pico-8 play session: hold → + tap 🅾

[t = 2 s] hold → ~2s, tap 🅾 ~4×
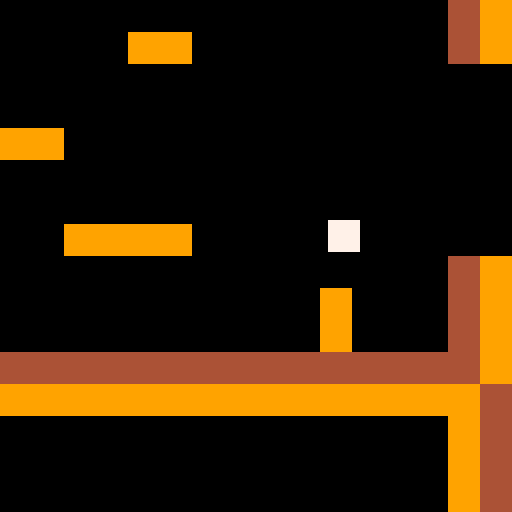
[t = 4 s] hold → ~4s, tap 🅾 ~7×
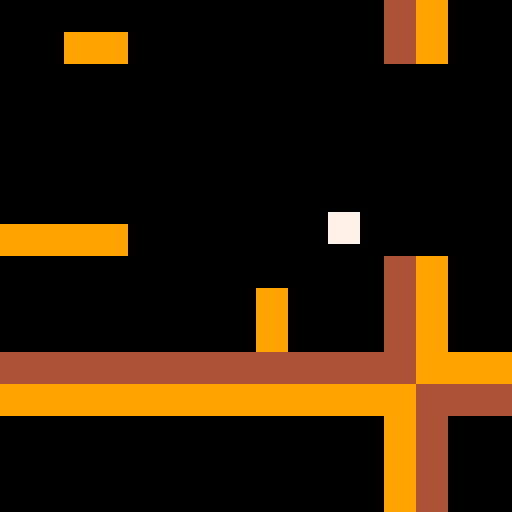
[t = 6 s] hold → ~6s, tap 🅾 ~10×
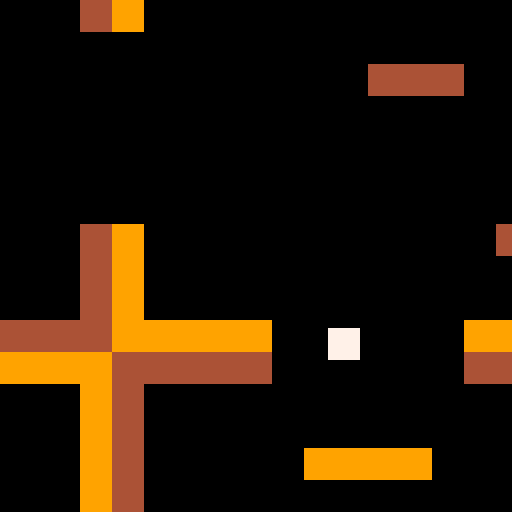

pico-8 cartridge
version 16
__lua__

--todo : improve collision detection
--todo : add camera

--player
player = {
   --starting position
   x = 72,
   y = 16,
   --velocity
   dx = 0,
   dy = 0,
   --can player jump?
   grounded = false,
   --tuning constants
   jumpvel = 3.4
}

--globals
glob = {
   --per frame gravity
   grav = 0.2
}

--2d vector
function vector(x, y)
   local v = {
      x = x,
      y = y,
      --get length of vector
      get_length = function(self)
	 return sqrt((self.x ^ 2) + (self.y ^ 2))
      end,

      --get the normal of the vector
      get_norm = function(self)
	 local l = self:get_length()
	 return vector((self.x / l), (self.y / l)), l;
      end,
   }
   return v
end

--camera
function p_camera(target)
   local c = {
      --target to follow
      tar = target,
      pos = vector(target.x, target.y),
      --how far from the center of the screen
      --the target can be before the camera
      --starts to follow
      pull_threshold = 16,
      --min and max positions of camera
      --the edges of the level
      min_pos = vector(64, 64),
      max_pos = vector(320, 320),
      shake_remaining = 0,
      shake_force = 0,

      update = function(self)
	 self.shake_remaining = max(0, self.shake_remaining - 1)

	 --follow target outside of pull range
	 if self:pull_max_x() < self.tar.x then
	    self.pos.x += min(self.tar.x - self:pull_max_x(), 4)
	 end
	 if self:pull_min_x() > self.tar.x then
	    self.pos.x += min(self.tar.x - self:pull_min_x(), 4)
	 end
	 if self:pull_max_y() < self.tar.y then
            self.pos.y += min(self.tar.y - self:pull_max_y(), 4)
	 end
	 if self:pull_min_y() > self.tar.y then
	    self.pos.y += min(self.tar.y - self:pull_min_y(), 4)
	 end

	 --lock to edge
	 if(self.pos.x < self.min_pos.x)self.pos.x = self.min_pos.x
	 if(self.pos.x > self.max_pos.x)self.pos.x = self.max_pos.x
	 if(self.pos.y < self.min_pos.y)self.pos.y = self.min_pos.y
	 if(self.pos.y > self.max_pos.y)self.pos.y = self.max_pos.y
      end,

      cam_position = function(self)
	 --calculate camera shake
	 local shk = vector(0, 0)
	 if self.shake_remaining > 0 then
	    shk.x = rnd(self.shake_force) - (self.shake_force / 2)
	    shk.y = rnd(self.shake_force) - (self.shake_force / 2)
         end
         return self.pos.x - 64 + shk.x, self.pos.y - 64 + shk.y
      end,

      pull_max_x = function(self)
         return self.pos.x + self.pull_threshold
      end,

      pull_min_x = function(self)
         return self.pos.x - self.pull_threshold
      end,

      pull_max_y = function(self)
         return self.pos.y + self.pull_threshold
      end,

      pull_min_y = function(self)
         return self.pos.y - self.pull_threshold
      end,

      shake = function(self, ticks, force)
         self.shake_remaining = ticks
         self.shake_force = force
      end
   }
   return c
end

--reset to initial state
--todo : player stuff needs to be refactored here
function reset()
   p1 = player
   cam = p_camera(p1)
end

function _init()
   reset()
end

--called 60 times per second
function _update60()
   --current position
   local currentx = p1.x
   cam:update()

   --jump
   if (btnp(2) or btnp(4) or btnp(5)) and p1.grounded then
      p1.dy = -p1.jumpvel
   end

   --move
   --always reset velocity when not moving
   p1.dx=0
   --left
   if btn(0) then
      p1.dx = -2
   end
   --right
   if btn(1) then
      p1.dx = 2
   end

   --apply velocity
   p1.x += p1.dx

   --collision detection (walls)
   --check for walls in movement direction
   local xoffset = 0
   if p1.dx > 0 then xoffset = 7 end

   --detect collision
   local horz = mget(((p1.x + xoffset) / 8), ((p1.y + 7) / 8))
   if fget(horz, 0) then
      --when they 'hit' a wall they need
      --to be reset to their last legal position
      p1.x = currentx
   end

   --accumulate gravity
   p1.dy += glob.grav

   --fall
   p1.y += p1.dy

   --collision detection (floor)
   --check for floor at bottom center of player
   local vert = mget(((p1.x + 4) / 8), ((p1.y + 8) / 8))

   --always assume the player is in the air
   --unless we determine otherwise
   p1.grounded = false

   --only check for floors while moving downward
   if p1.dy > 0 then
      --look for a solid tile
      if fget(vert, 0) then
	 --set player position to top of floor tile
	 p1.y = flr((p1.y) / 8) * 8
	 --halt velocity
	 p1.dy = 0
	 --allow jumping
	 p1.grounded = true
      end
   end

   --collision detection (ceiling)
   --check for ceiling at top center of player
   vert = mget(((p1.x + 4) /8), (p1.y / 8))

   --only check for ceilings while moving upwards
   if p1.dy <= 0 then
      --look for a solid tile
      if fget(vert, 0) then
	 --set player position right below ceiling tile
	 p1.y = flr((p1.y + 8) / 8) * 8
	 --halt velocity
	 p1.dy = 0
      end
   end
end
   
function _draw()
   --clear the screen
   cls()
   --update camera
   camera(cam:cam_position())
   --draw the map
   map(0, 0, 0, 0, 128, 128)
   --draw player over map
   spr(1, p1.x, p1.y)
   print("v1.0 2018 - @nord", 14, 0, 1)
end
__gfx__
00000000777777774444444499999999000000000000000000000000000000000000000000000000000000000000000000000000000000000000000000000000
00000000777777774444444499999999000000000000000000000000000000000000000000000000000000000000000000000000000000000000000000000000
00700700777777774444444499999999000000000000000000000000000000000000000000000000000000000000000000000000000000000000000000000000
00077000777777774444444499999999000000000000000000000000000000000000000000000000000000000000000000000000000000000000000000000000
00077000777777774444444499999999000000000000000000000000000000000000000000000000000000000000000000000000000000000000000000000000
00700700777777774444444499999999000000000000000000000000000000000000000000000000000000000000000000000000000000000000000000000000
00000000777777774444444499999999000000000000000000000000000000000000000000000000000000000000000000000000000000000000000000000000
00000000777777774444444499999999000000000000000000000000000000000000000000000000000000000000000000000000000000000000000000000000
__gff__
0000010100000000000000000000000000000000000000000000000000000000000000000000000000000000000000000000000000000000000000000000000000000000000000000000000000000000000000000000000000000000000000000000000000000000000000000000000000000000000000000000000000000000
0000000000000000000000000000000000000000000000000000000000000000000000000000000000000000000000000000000000000000000000000000000000000000000000000000000000000000000000000000000000000000000000000000000000000000000000000000000000000000000000000000000000000000
__map__
0202020202020202020202020202020203030303030303030303030303030303000000000000000000000000000000000000000000000000000000000000000000000000000000000000000000000000000000000000000000000000000000000000000000000000000000000000000000000000000000000000000000000000
0200000000000000000000000000000203000000000000000000000000000003000000000000000000000000000000000000000000000000000000000000000000000000000000000000000000000000000000000000000000000000000000000000000000000000000000000000000000000000000000000000000000000000
0200000000000000000000000000000203000000000000000000000000000003000000000000000000000000000000000000000000000000000000000000000000000000000000000000000000000000000000000000000000000000000000000000000000000000000000000000000000000000000000000000000000000000
0200000000030300000000000000000203000000000000000000000000000003000000000000000000000000000000000000000000000000000000000000000000000000000000000000000000000000000000000000000000000000000000000000000000000000000000000000000000000000000000000000000000000000
0200000000000000000000000000000000000000000000000000000000000003000000000000000000000000000000000000000000000000000000000000000000000000000000000000000000000000000000000000000000000000000000000000000000000000000000000000000000000000000000000000000000000000
0200000000000000000000000000000000000000000000000202020000000003000000000000000000000000000000000000000000000000000000000000000000000000000000000000000000000000000000000000000000000000000000000000000000000000000000000000000000000000000000000000000000000000
0203030000000000000000000000000000000000000000000000000000000003000000000000000000000000000000000000000000000000000000000000000000000000000000000000000000000000000000000000000000000000000000000000000000000000000000000000000000000000000000000000000000000000
0200000000000000000000000000000000000000000000000000000000020003000000000000000000000000000000000000000000000000000000000000000000000000000000000000000000000000000000000000000000000000000000000000000000000000000000000000000000000000000000000000000000000000
0200000000000000000000000000000000000000000000000000000000000003000000000000000000000000000000000000000000000000000000000000000000000000000000000000000000000000000000000000000000000000000000000000000000000000000000000000000000000000000000000000000000000000
0200000303030300000000000000000000000000000000000000000000000003000000000000000000000000000000000000000000000000000000000000000000000000000000000000000000000000000000000000000000000000000000000000000000000000000000000000000000000000000000000000000000000000
0200000000000000000000000000000203000000000000000000000002020003000000000000000000000000000000000000000000000000000000000000000000000000000000000000000000000000000000000000000000000000000000000000000000000000000000000000000000000000000000000000000000000000
0200000000000000000000030000000203000000000000000000000000000003000000000000000000000000000000000000000000000000000000000000000000000000000000000000000000000000000000000000000000000000000000000000000000000000000000000000000000000000000000000000000000000000
0200000000000000000000030000000203000000000000000000000000000003000000000000000000000000000000000000000000000000000000000000000000000000000000000000000000000000000000000000000000000000000000000000000000000000000000000000000000000000000000000000000000000000
0202020202020202020202020202020203030303030000000000000303030303000000000000000000000000000000000000000000000000000000000000000000000000000000000000000000000000000000000000000000000000000000000000000000000000000000000000000000000000000000000000000000000000
0303030303030303030303030303030302020202020000000000000202020202000000000000000000000000000000000000000000000000000000000000000000000000000000000000000000000000000000000000000000000000000000000000000000000000000000000000000000000000000000000000000000000000
0300000000000000000000000000000302000000000000000000000000000002000000000000000000000000000000000000000000000000000000000000000000000000000000000000000000000000000000000000000000000000000000000000000000000000000000000000000000000000000000000000000000000000
0300000000000000000000000000000302000000000000000000000000000002000000000000000000000000000000000000000000000000000000000000000000000000000000000000000000000000000000000000000000000000000000000000000000000000000000000000000000000000000000000000000000000000
0300000000000000000000000000000302000000000003030303000000000002000000000000000000000000000000000000000000000000000000000000000000000000000000000000000000000000000000000000000000000000000000000000000000000000000000000000000000000000000000000000000000000000
0300000202000000000000000000000302000000000000000000000000000002000000000000000000000000000000000000000000000000000000000000000000000000000000000000000000000000000000000000000000000000000000000000000000000000000000000000000000000000000000000000000000000000
0300000000000000000000000000000000000000000000000000000000000002000000000000000000000000000000000000000000000000000000000000000000000000000000000000000000000000000000000000000000000000000000000000000000000000000000000000000000000000000000000000000000000000
0300000000000202000000000000000000000000000000000000000000000002000000000000000000000000000000000000000000000000000000000000000000000000000000000000000000000000000000000000000000000000000000000000000000000000000000000000000000000000000000000000000000000000
0300000000000000000000000000000000000000000000000000000000000002000000000000000000000000000000000000000000000000000000000000000000000000000000000000000000000000000000000000000000000000000000000000000000000000000000000000000000000000000000000000000000000000
0300000000000000000202000000000000000000000000000000000000000002000000000000000000000000000000000000000000000000000000000000000000000000000000000000000000000000000000000000000000000000000000000000000000000000000000000000000000000000000000000000000000000000
0300000000000000000000000000000000000000000000000000000000000002000000000000000000000000000000000000000000000000000000000000000000000000000000000000000000000000000000000000000000000000000000000000000000000000000000000000000000000000000000000000000000000000
0300000000000000000000000000000302000000000000000000000000000002000000000000000000000000000000000000000000000000000000000000000000000000000000000000000000000000000000000000000000000000000000000000000000000000000000000000000000000000000000000000000000000000
0300000000000000000000000000000302000000000000000000000000000002000000000000000000000000000000000000000000000000000000000000000000000000000000000000000000000000000000000000000000000000000000000000000000000000000000000000000000000000000000000000000000000000
0300000000000000000000000000000302000000000000000000000000000002000000000000000000000000000000000000000000000000000000000000000000000000000000000000000000000000000000000000000000000000000000000000000000000000000000000000000000000000000000000000000000000000
0303030303030303030303030303030302020202020202020202020202020202000000000000000000000000000000000000000000000000000000000000000000000000000000000000000000000000000000000000000000000000000000000000000000000000000000000000000000000000000000000000000000000000
